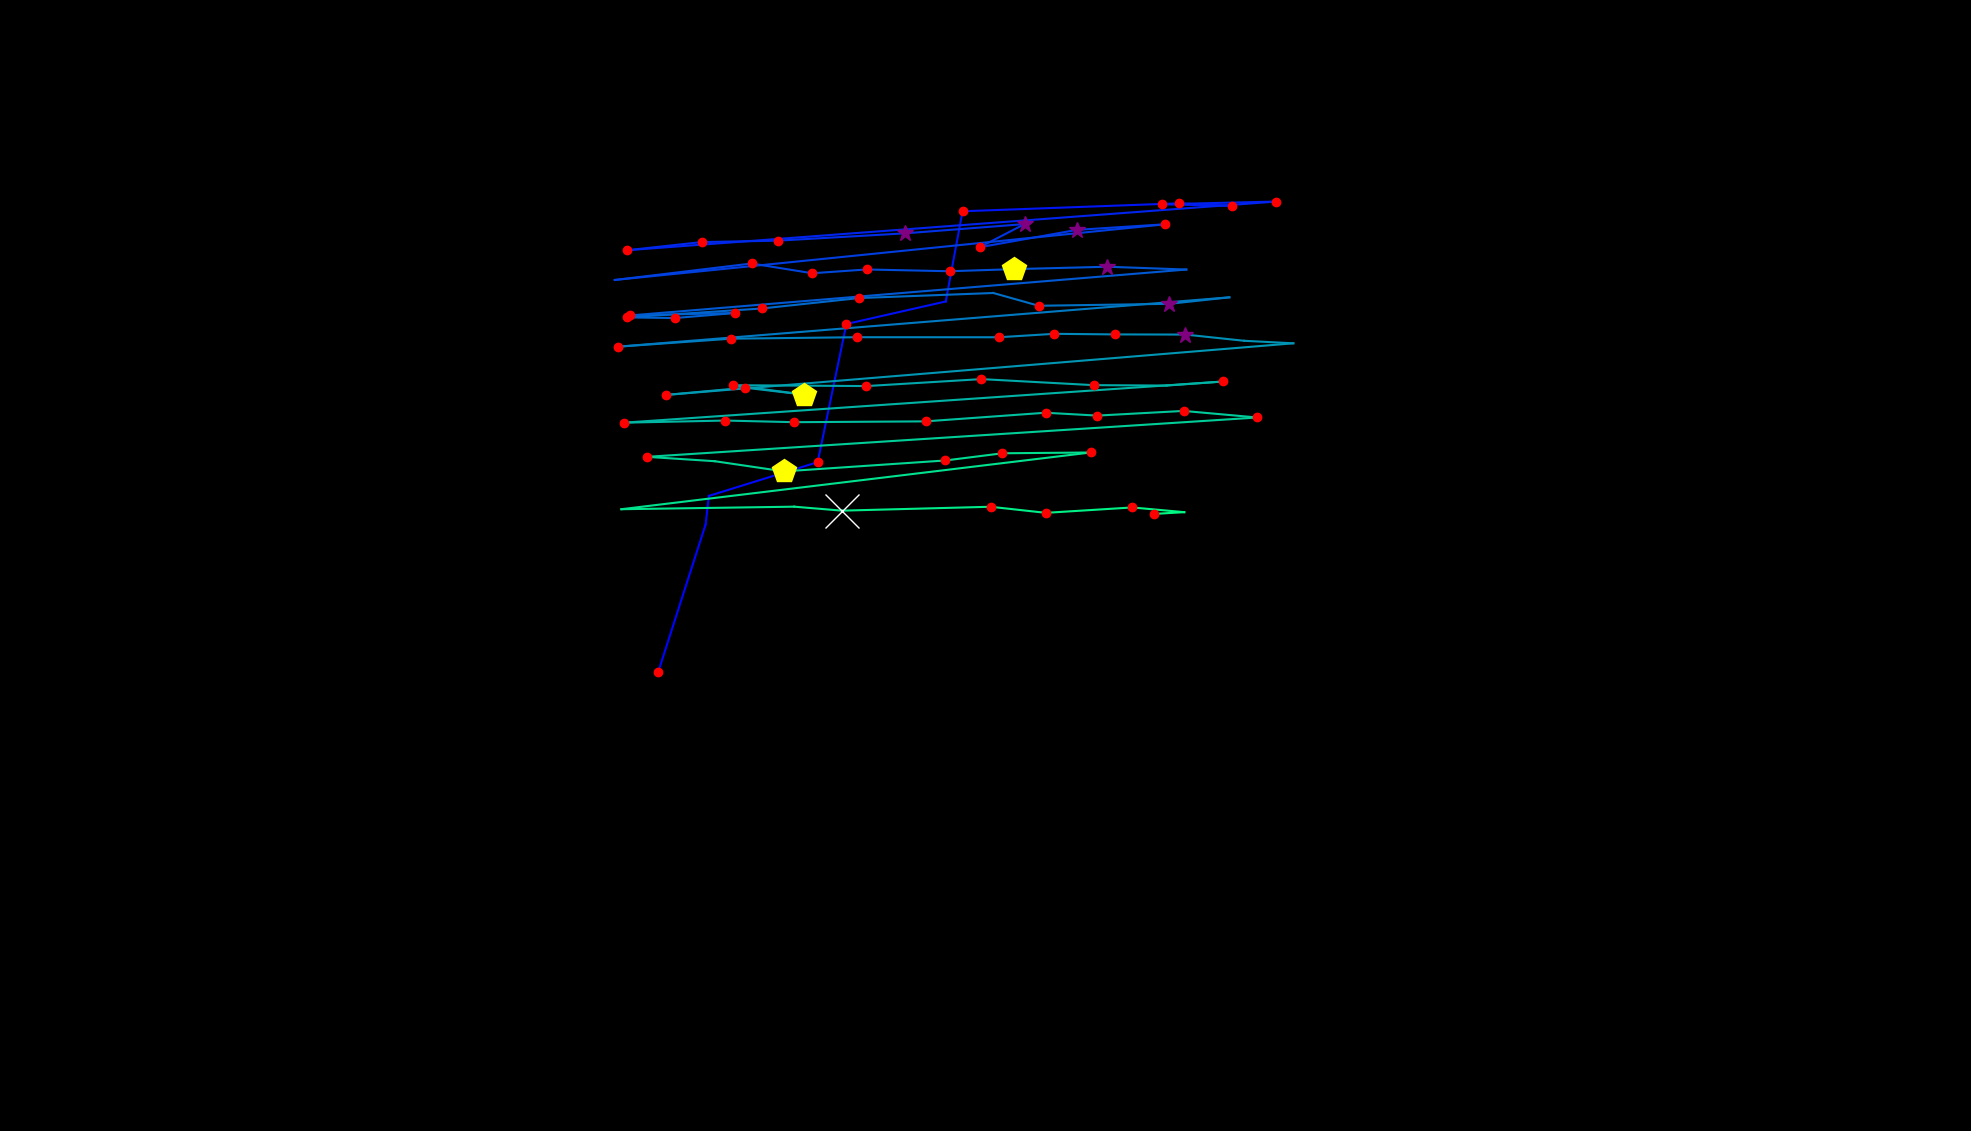

The data file committed next to this chart (first rows):
, fixation_id, timestamp, avg_gaze_x, avg_gaze_y, duration
0, 69.0, 20713, 1165, 512.2, 24.1
1, 96.0, 28823, 855, 596.6, 156.6
2, 97.0, 29076, 916.4, 787.6, 96.4
3, 98.0, 29232, 920.6, 824.8, 0.0
4, 99.0, 29449, 1062, 868.6, 132.5
5, 100.0, 29714, 1099, 1048, 216.9
6, 101.0, 30003, 1228, 1077, 108.4
7, 102.0, 30244, 1250, 1194, 204.8
8, 103.0, 30859, 1531, 1205, 216.9
9, 104.0, 31172, 1601, 1201, 192.8
10, 105.0, 31389, 1509, 1204, 120.5
11, 106.0, 31534, 1657, 1207, 132.5
12, 107.0, 31799, 814.8, 1144, 132.5
13, 108.0, 32148, 911.1, 1154, 144.6
14, 109.0, 32317, 1010, 1156, 241
15, 110.0, 32582, 1175, 1166, 277.1
16, 111.0, 32944, 1331, 1178, 325.3
17, 112.0, 33293, 1272, 1148, 168.7
18, 113.0, 33498, 1399, 1170, 373.5
19, 114.0, 33895, 1513, 1178, 120.5
20, 115.0, 34450, 798.4, 1105, 96.4
21, 116.0, 34932, 976.2, 1127, 168.7
22, 117.0, 35125, 1055, 1114, 156.6
23, 118.0, 35305, 1125, 1119, 180.7
24, 119.0, 35546, 1233, 1117, 156.6
25, 120.0, 35799, 1317, 1119, 409.7
26, 121.0, 36233, 1438, 1122, 349.4
27, 122.0, 36607, 1541, 1119, 96.4
28, 123.0, 36811, 818.2, 1059, 132.5
29, 124.0, 37125, 954.9, 1062, 144.6
30, 125.0, 37293, 876.9, 1056, 180.7
31, 126.0, 37498, 813.8, 1057, 180.7
32, 127.0, 37763, 989.5, 1068, 120.5
33, 128.0, 37920, 1116, 1082, 180.7
34, 129.0, 38197, 1290, 1088, 96.4
35, 130.0, 38510, 1349, 1072, 144.6
36, 131.0, 38727, 1519, 1074, 265.1
37, 132.0, 39017, 1597, 1083, 108.4
38, 133.0, 39245, 802.9, 1019, 228.9
39, 134.0, 39499, 949, 1029, 132.5
40, 135.0, 39727, 1113, 1031, 204.8
41, 136.0, 40041, 1297, 1031, 180.7
42, 137.0, 40246, 1369, 1035, 180.7
43, 138.0, 40463, 1448, 1035, 144.6
44, 139.0, 40631, 1540, 1034, 265.1
45, 140.0, 40920, 1616, 1026, 96.4
46, 141.0, 41041, 1680, 1023, 108.4
47, 142.0, 41246, 864.4, 955.9, 156.6
48, 143.0, 41426, 967.6, 965.3, 168.7
49, 144.0, 41631, 1044, 956.4, 457.9
50, 145.0, 42210, 951.7, 968.6, 144.6
51, 146.0, 42390, 1125, 967.4, 216.9
52, 147.0, 42704, 1275, 976.5, 216.9
53, 148.0, 42945, 1420, 968.6, 120.5
54, 149.0, 43306, 1515, 968.1, 108.4
55, 150.0, 43439, 1589, 973.4, 132.5
56, 151.0, 43668, 810.3, 919.9, 204.8
57, 152.0, 43897, 942.1, 922.7, 144.6
58, 153.0, 44065, 1032, 920.5, 180.7
59, 154.0, 44330, 1202, 921.6, 180.7
... 18 more rows
